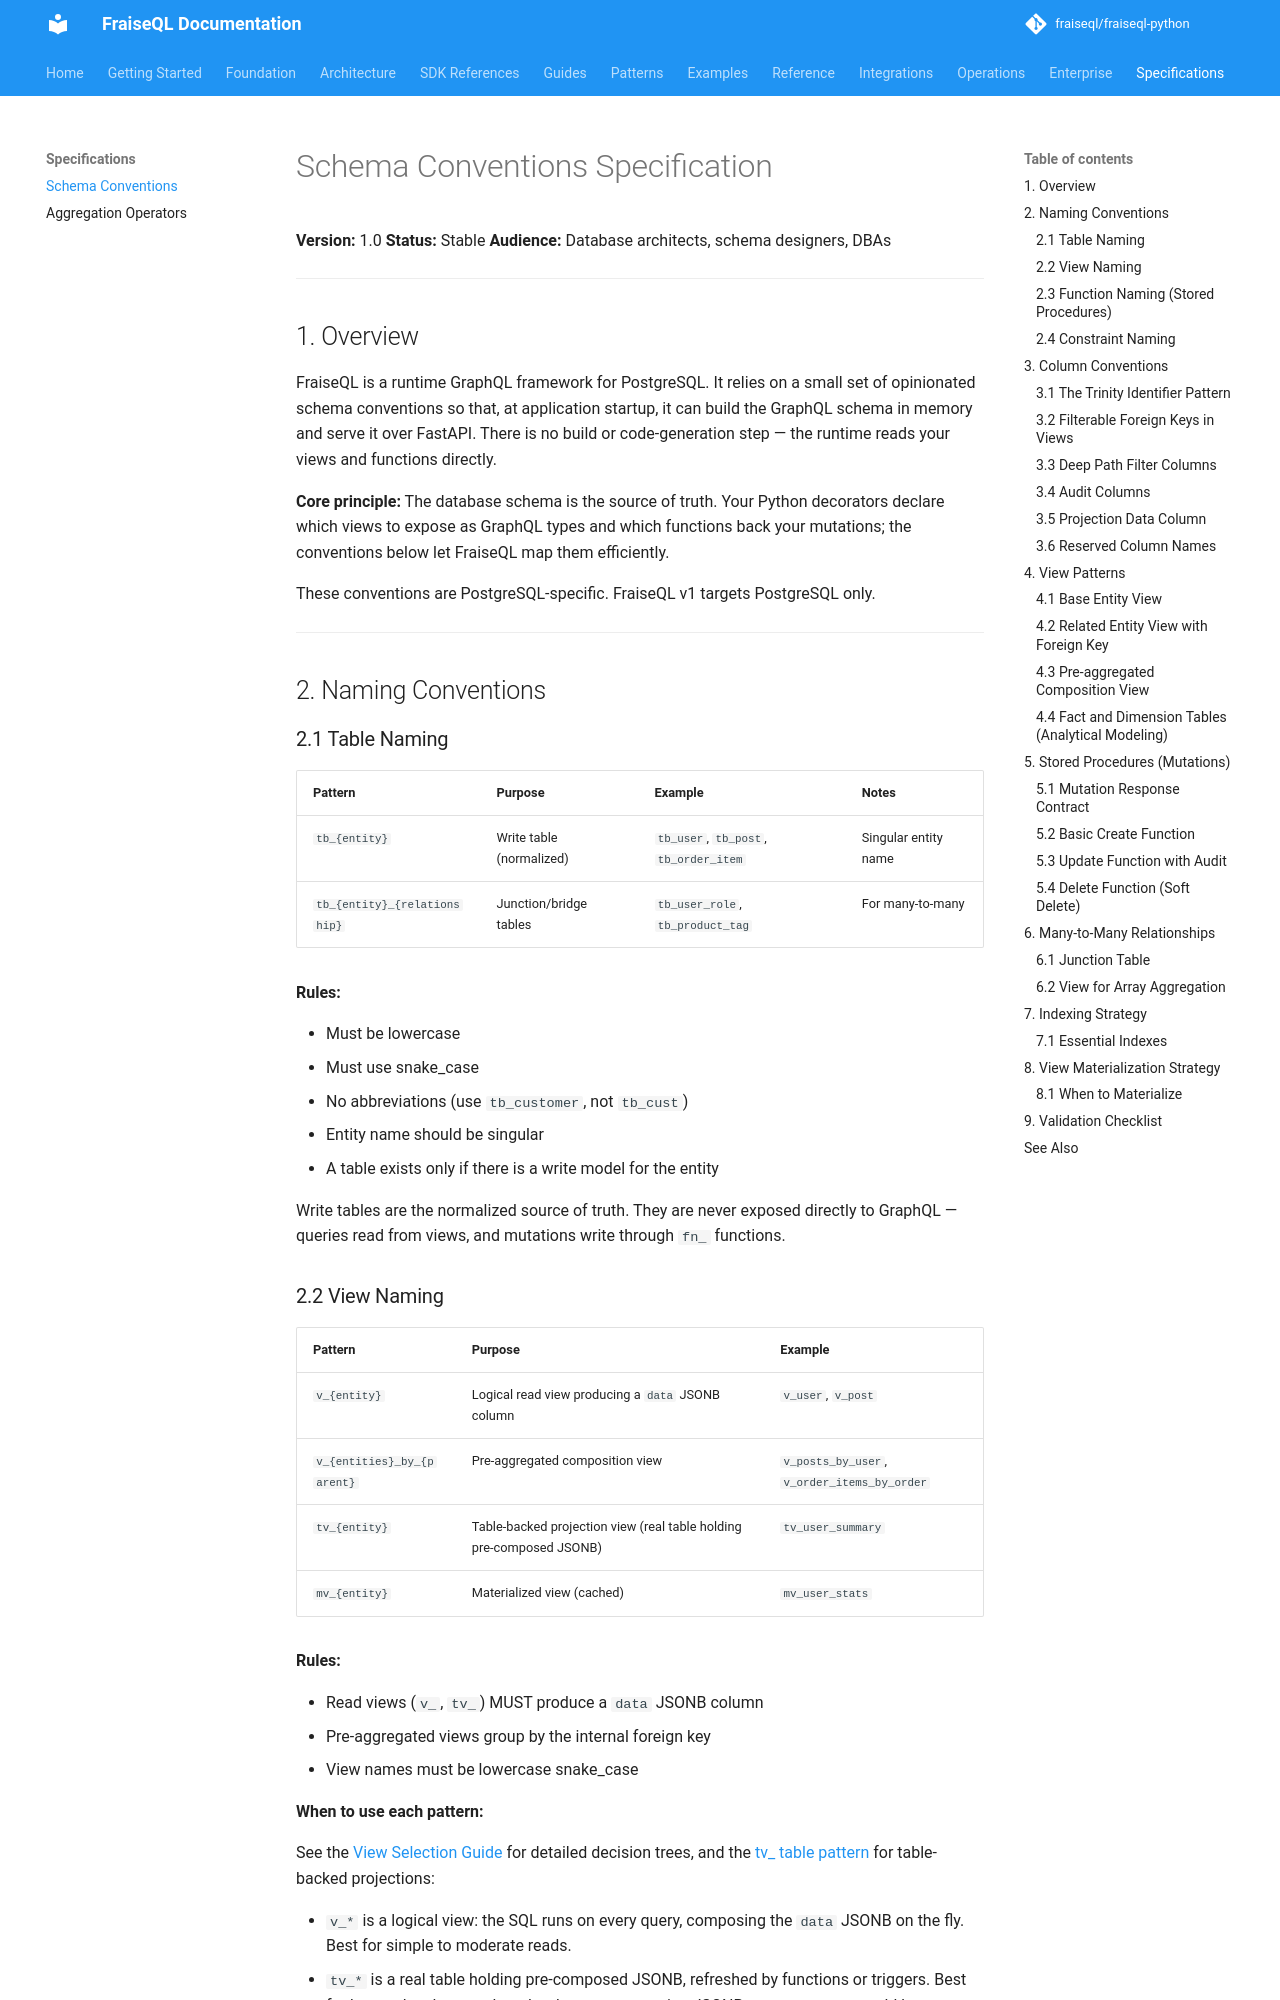

repository: fraiseql/fraiseql-python · page: specs/schema-conventions/index.html · generator: mkdocs

---
title: Schema Conventions Specification
description: FraiseQL relies on opinionated PostgreSQL schema conventions for read views, write functions, and identifier columns. The runtime reads these conventions at app startup to build and serve the GraphQL API.
keywords: ["schema", "conventions", "postgresql", "views", "naming", "specification"]
tags: ["documentation", "reference"]
---

# Schema Conventions Specification

**Version:** 1.0
**Status:** Stable
**Audience:** Database architects, schema designers, DBAs

---

## 1. Overview

FraiseQL is a runtime GraphQL framework for PostgreSQL. It relies on a small set of
opinionated schema conventions so that, at application startup, it can build the GraphQL
schema in memory and serve it over FastAPI. There is no build or code-generation step — the
runtime reads your views and functions directly.

**Core principle:** The database schema is the source of truth. Your Python decorators
declare which views to expose as GraphQL types and which functions back your mutations; the
conventions below let FraiseQL map them efficiently.

These conventions are PostgreSQL-specific. FraiseQL v1 targets PostgreSQL only.

---

## 2. Naming Conventions

### 2.1 Table Naming

| Pattern | Purpose | Example | Notes |
|---------|---------|---------|-------|
| `tb_{entity}` | Write table (normalized) | `tb_user`, `tb_post`, `tb_order_item` | Singular entity name |
| `tb_{entity}_{relationship}` | Junction/bridge tables | `tb_user_role`, `tb_product_tag` | For many-to-many |

**Rules:**

- Must be lowercase
- Must use snake_case
- No abbreviations (use `tb_customer`, not `tb_cust`)
- Entity name should be singular
- A table exists only if there is a write model for the entity

Write tables are the normalized source of truth. They are never exposed directly to GraphQL —
queries read from views, and mutations write through `fn_` functions.
